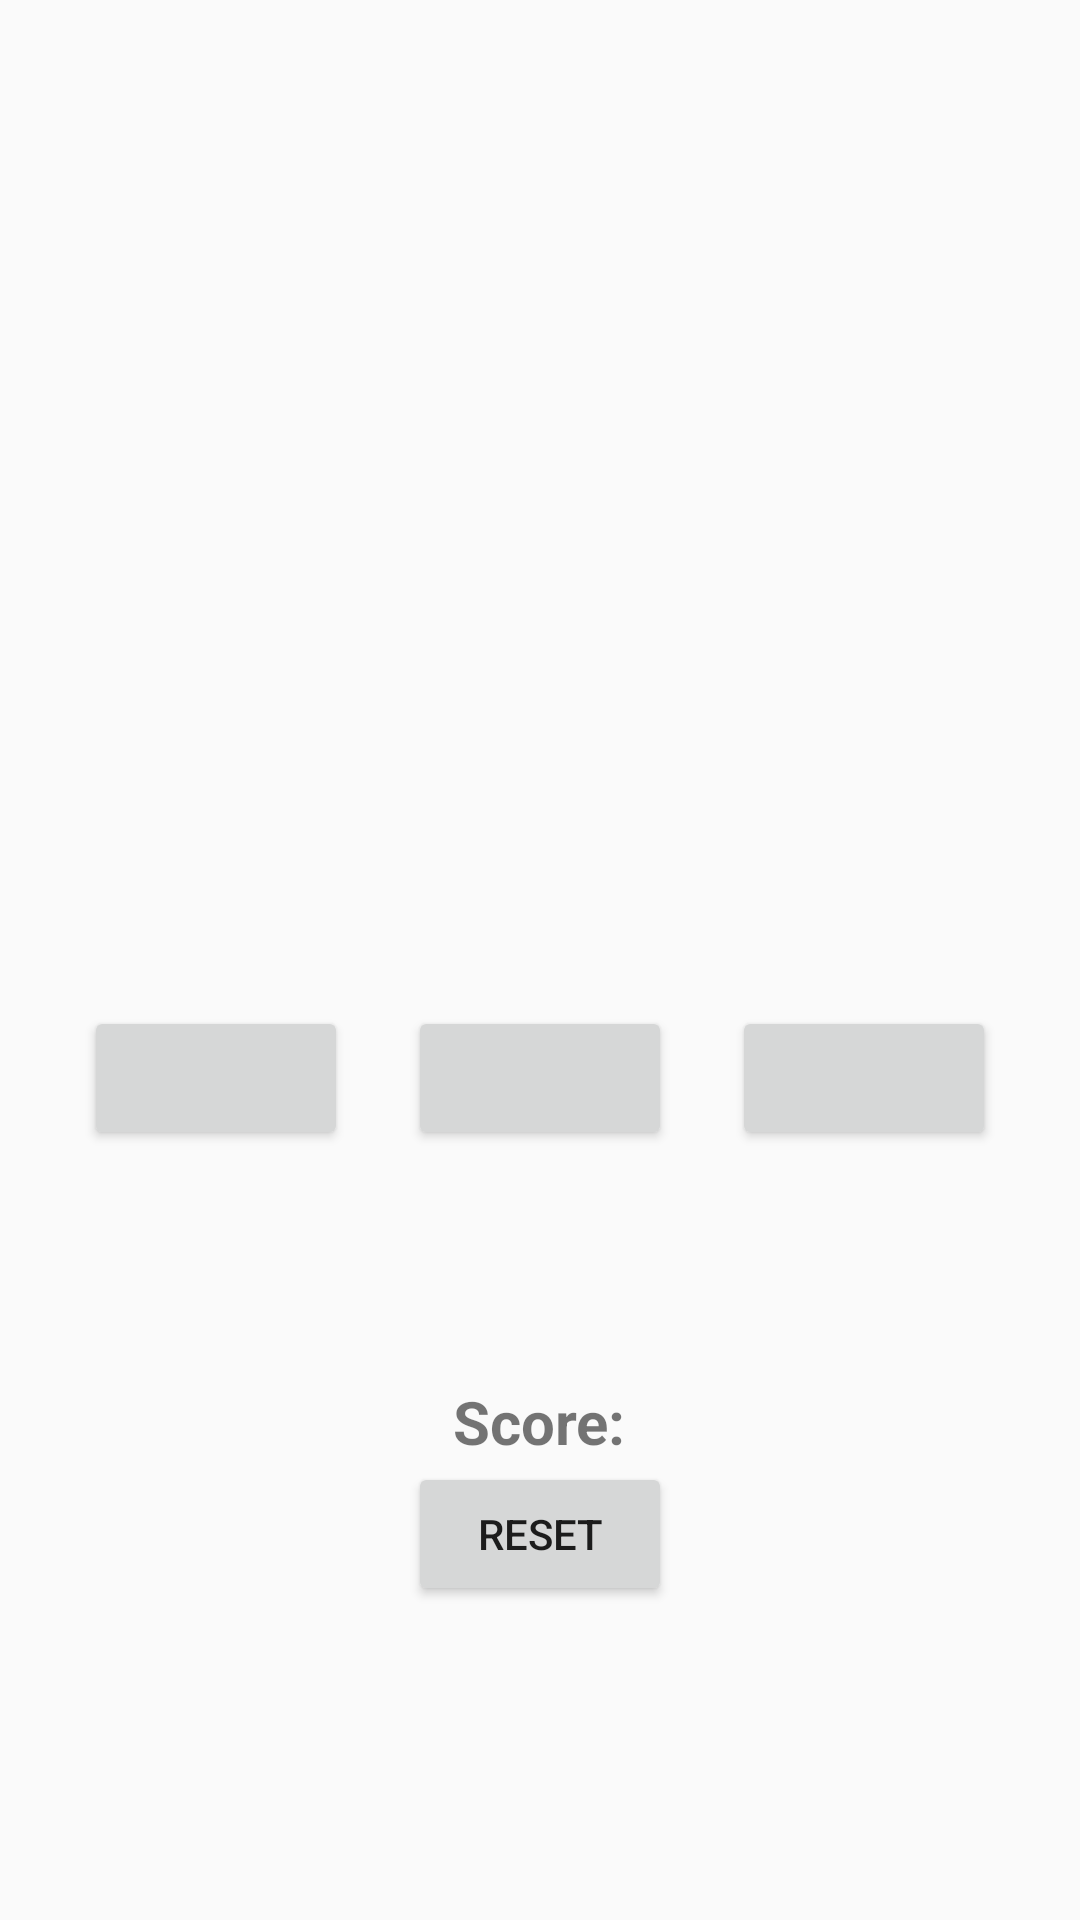

Layout XML and referenced resources for this Android screen:
<!-- AndroidManifest.xml: application theme AppTheme -->
<!-- res/layout/activity_java_main.xml -->
<?xml version="1.0" encoding="utf-8"?>
<RelativeLayout xmlns:android="http://schemas.android.com/apk/res/android"
    xmlns:app="http://schemas.android.com/apk/res-auto"
    xmlns:tools="http://schemas.android.com/tools"
    android:layout_width="match_parent"
    android:layout_height="match_parent"
    tools:context=".JavaMainActivity">

    <TextView
        android:id="@+id/txtQuestion"
        android:layout_width="wrap_content"
        android:layout_height="wrap_content"
        android:textSize="64sp"
        android:layout_marginTop="200dp"
        android:layout_marginBottom="50dp"
        android:layout_centerHorizontal="true"/>

    <Button
        android:id="@+id/btnAns1"
        android:layout_below="@id/txtQuestion"
        android:layout_toLeftOf="@+id/btnAns2"
        android:layout_marginRight="20dp"
        android:layout_width="wrap_content"
        android:layout_height="wrap_content" />
    <Button
        android:id="@+id/btnAns2"
        android:layout_below="@id/txtQuestion"
        android:layout_width="wrap_content"
        android:layout_height="wrap_content"
        android:layout_centerInParent="true"
        android:layout_marginBottom="50dp"/>
    <Button
        android:id="@+id/btnAns3"
        android:layout_below="@id/txtQuestion"
        android:layout_toEndOf="@+id/btnAns2"
        android:layout_marginLeft="20dp"
        android:layout_width="wrap_content"
        android:layout_height="wrap_content"/>

    <TextView
        android:id="@+id/txtCorrectStatus"
        android:layout_below="@id/btnAns2"
        android:layout_centerInParent="true"
        android:textSize="20sp"
        android:layout_width="wrap_content"
        android:layout_height="wrap_content"/>

    <TextView
        android:id="@+id/txtCorrect"
        android:layout_below="@id/txtCorrectStatus"
        android:textSize="20sp"
        android:layout_width="wrap_content"
        android:layout_toRightOf="@+id/txtScoreLabel"
        android:layout_height="wrap_content"/>

    <TextView
        android:id="@+id/txtScoreLabel"
        android:text="@string/score"
        android:layout_width="wrap_content"
        android:textSize="20sp"
        android:textStyle="bold"
        android:layout_marginRight="10dp"
        android:layout_centerInParent="true"
        android:layout_height="wrap_content"
        android:layout_below="@id/txtCorrectStatus"/>

    <Button
        android:id="@+id/btnReset"
        android:text="@string/reset"
        android:layout_width="wrap_content"
        android:layout_height="wrap_content"
        android:layout_centerInParent="true"
        android:layout_below="@+id/txtCorrect"/>
</RelativeLayout>
<!-- resources referenced by this layout -->
<resources>
  <string name="reset">Reset</string>
  <string name="score">Score:</string>
  <style name="AppTheme" parent="Theme.AppCompat.Light.DarkActionBar">
          
          <item name="colorPrimary">@color/colorPrimary</item>
          <item name="colorPrimaryDark">@color/colorPrimaryDark</item>
          <item name="colorAccent">@color/colorAccent</item>
      </style>
  <color name="colorPrimary">#008577</color>
  <color name="colorPrimaryDark">#00574B</color>
  <color name="colorAccent">#D81B60</color>
</resources>
